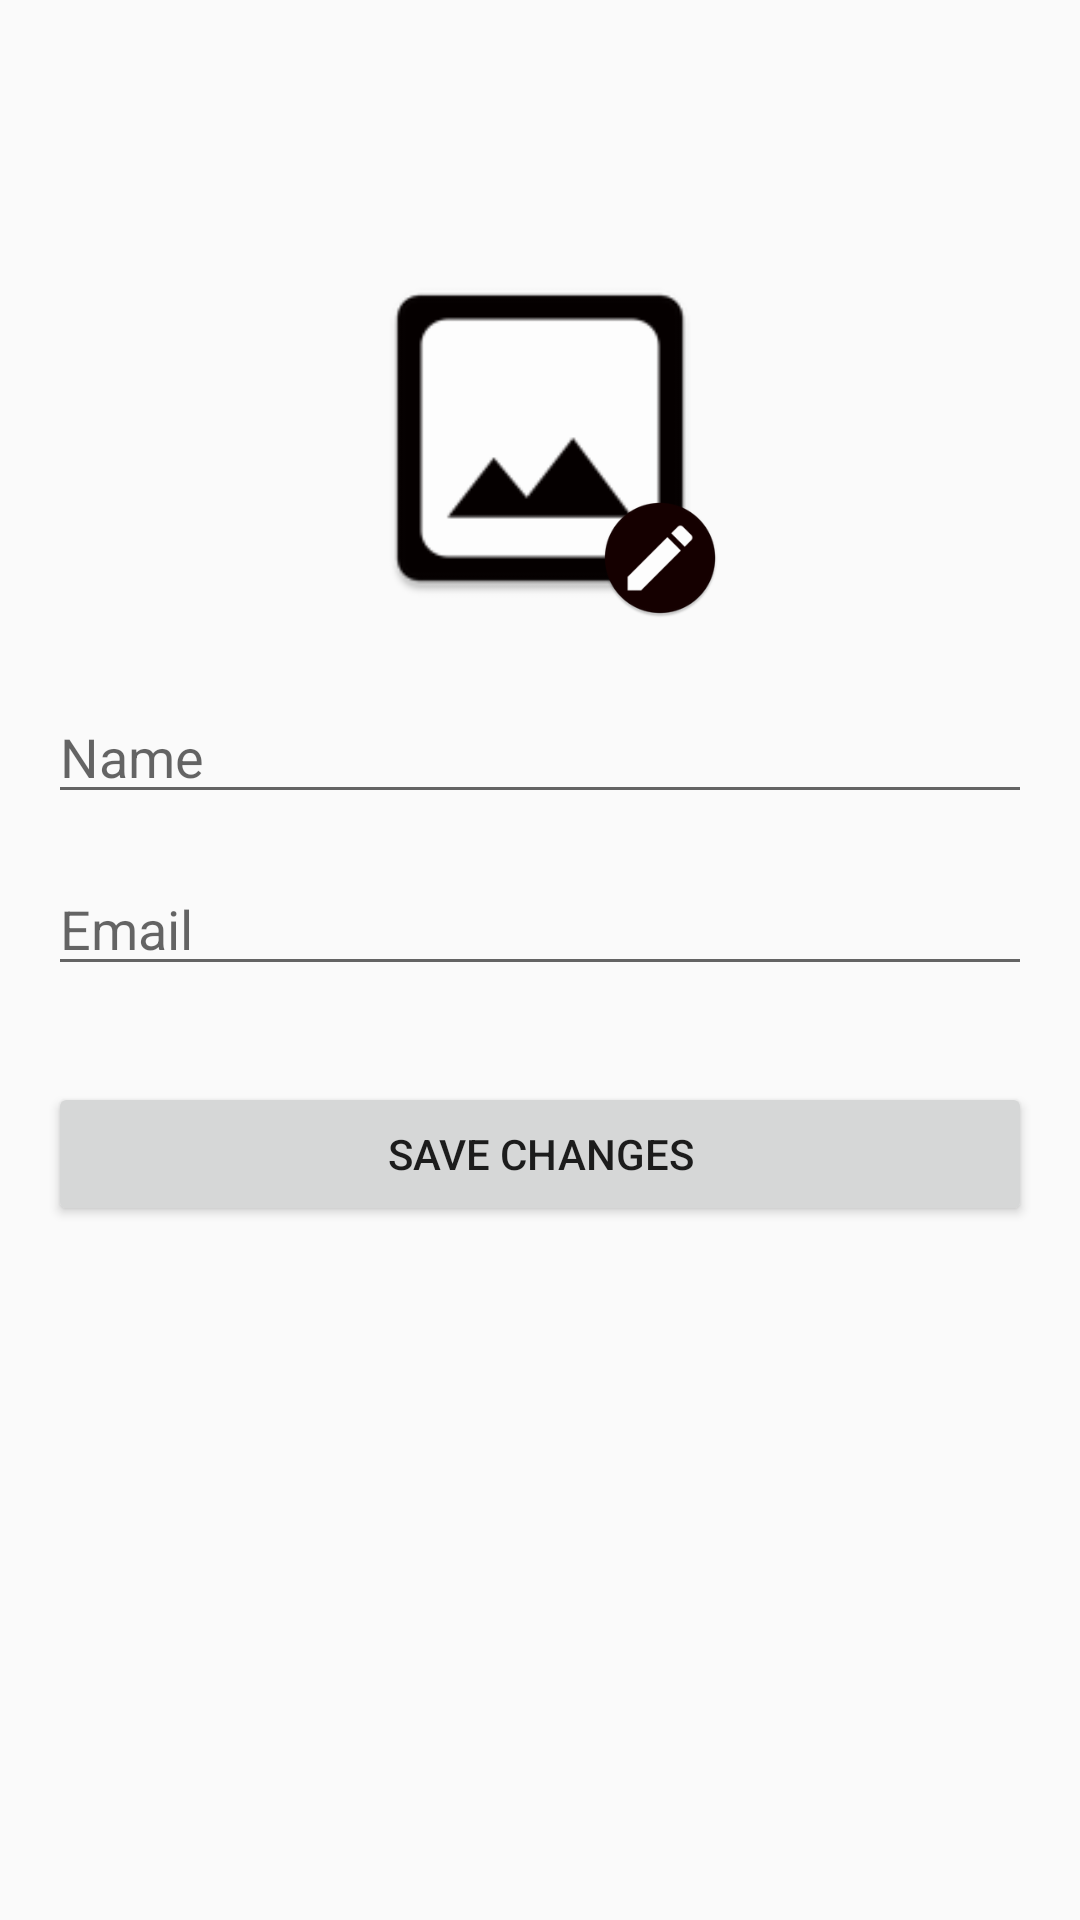

The Android layout XML behind this screen, and the referenced resources:
<!-- AndroidManifest.xml: application theme Theme.ASRPERS -->
<!-- res/layout/activity_edit_profile.xml -->
<RelativeLayout xmlns:android="http://schemas.android.com/apk/res/android"
    xmlns:tools="http://schemas.android.com/tools"
    android:layout_width="match_parent"
    android:layout_height="match_parent"
    android:padding="16dp">

    <FrameLayout
        android:id="@+id/profileImageWrapper"
        android:layout_width="120dp"
        android:layout_height="120dp"
        android:layout_centerHorizontal="true"
        android:layout_marginTop="70dp">

        <ImageView
            android:id="@+id/profileImageView"
            android:layout_width="match_parent"
            android:layout_height="match_parent"
            android:src="@mipmap/add_image"
            android:scaleType="centerCrop" />

        <ImageView
            android:id="@+id/editIcon"
            android:layout_width="40dp"
            android:layout_height="40dp"
            android:layout_gravity="bottom|end"
            android:src="@mipmap/edit_icon" />

    </FrameLayout>

    <EditText
        android:id="@+id/nameEditText"
        android:layout_width="match_parent"
        android:layout_height="wrap_content"
        android:layout_below="@id/profileImageWrapper"
        android:layout_marginTop="24dp"
        android:hint="Name" />

    <EditText
        android:id="@+id/emailEditText"
        android:layout_width="match_parent"
        android:layout_height="wrap_content"
        android:layout_below="@id/nameEditText"
        android:layout_marginTop="16dp"
        android:hint="Email" />

    <Button
        android:id="@+id/saveButton"
        android:layout_width="match_parent"
        android:layout_height="wrap_content"
        android:layout_below="@id/emailEditText"
        android:layout_marginTop="32dp"
        android:text="Save Changes" />

</RelativeLayout>
<!-- resources referenced by this layout -->
<resources>
  <!-- mipmap add_image: png bitmap (mipmap-hdpi, 1400 bytes) -->
  <!-- mipmap edit_icon: png bitmap (mipmap-hdpi, 2610 bytes) -->
  <style name="Theme.ASRPERS" parent="Theme.AppCompat.Light.DarkActionBar">
          
          <item name="colorPrimary">@color/purple_500</item>
          <item name="colorPrimaryDark">@color/purple_700</item>
          <item name="colorAccent">@color/teal_200</item>
          
      </style>
  <color name="purple_500">#FF6200EE</color>
  <color name="purple_700">#FF3700B3</color>
  <color name="teal_200">#FF03DAC5</color>
</resources>
